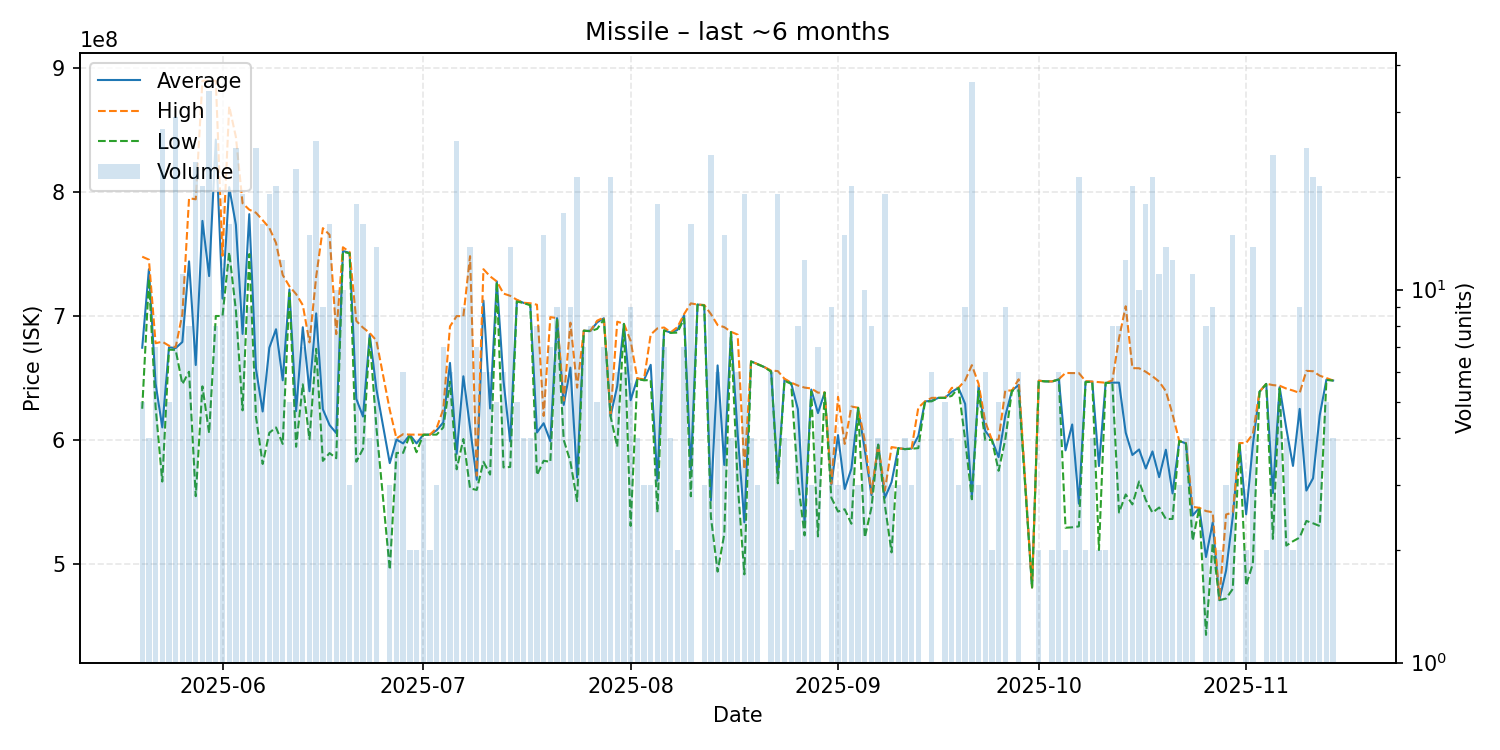

The file beside this chart, header and first rows:
date, average, highest, lowest, order_count, volume
2025-05-20, 674380000, 747900000, 625100000, 5, 5
2025-05-21, 737775000, 745500000, 730050000, 4, 4
2025-05-22, 645314286, 678000000, 626400000, 7, 7
2025-05-23, 610062963, 679250000, 566300000, 20, 27
2025-05-24, 674720000, 676000000, 672850000, 5, 5
2025-05-25, 674086207, 674900000, 672600000, 23, 29
2025-05-26, 679000000, 701400000, 645000000, 10, 11
2025-05-27, 744112500, 795100000, 655000000, 8, 8
2025-05-28, 660422727, 794250000, 554500000, 17, 22
2025-05-29, 776800000, 890000000, 643200000, 19, 19
2025-05-30, 732241176, 890000000, 605450000, 24, 34
2025-05-31, 842475000, 889900000, 700000000, 8, 8
2025-06-01, 714070000, 748700000, 700000000, 10, 10
2025-06-02, 804080000, 869400000, 751600000, 15, 15
2025-06-03, 773604167, 844600000, 704700000, 20, 24
2025-06-04, 685511111, 791000000, 623800000, 16, 18
2025-06-05, 782244444, 785850000, 750000000, 9, 9
2025-06-06, 657379167, 783400000, 618850000, 22, 24
2025-06-07, 622900000, 777400000, 580500000, 11, 15
2025-06-08, 674416667, 771100000, 605700000, 17, 18
2025-06-09, 689310526, 758950000, 610000000, 19, 19
2025-06-10, 648075000, 733100000, 596700000, 12, 12
2025-06-11, 721440000, 724000000, 718700000, 5, 5
2025-06-12, 623171429, 717700000, 594400000, 19, 21
2025-06-13, 690928571, 708800000, 644800000, 6, 7
2025-06-14, 639250000, 678700000, 600500000, 14, 14
2025-06-15, 702096000, 731750000, 673500000, 22, 25
2025-06-16, 624700000, 770950000, 583000000, 8, 9
2025-06-17, 611940000, 765600000, 589300000, 14, 15
2025-06-18, 605480000, 685350000, 585150000, 9, 10
2025-06-19, 752480000, 755500000, 751900000, 9, 10
2025-06-20, 750966667, 751700000, 750600000, 3, 3
2025-06-21, 633070588, 696000000, 582350000, 16, 17
2025-06-22, 618820000, 690600000, 592700000, 14, 15
2025-06-23, 685200000, 686300000, 682900000, 4, 4
2025-06-24, 641107692, 680150000, 610100000, 12, 13
2025-06-26, 581200000, 624250000, 495100000, 3, 3
2025-06-27, 600175000, 601100000, 589400000, 4, 4
2025-06-28, 597100000, 604600000, 589500000, 5, 6
2025-06-29, 604100000, 604200000, 604000000, 2, 2
2025-06-30, 597100000, 604200000, 590000000, 2, 2
2025-07-01, 604125000, 604200000, 604050000, 4, 4
2025-07-02, 604200000, 604200000, 604200000, 2, 2
2025-07-03, 607666667, 609400000, 604200000, 3, 3
2025-07-04, 614057143, 624750000, 610000000, 7, 7
2025-07-05, 662116667, 691600000, 647000000, 6, 6
2025-07-06, 588584000, 699950000, 576200000, 18, 25
2025-07-07, 651322222, 699800000, 600650000, 9, 9
2025-07-08, 610046154, 748300000, 560800000, 11, 13
2025-07-09, 567757143, 571100000, 559550000, 6, 7
2025-07-10, 712400000, 737800000, 582300000, 5, 6
2025-07-11, 625283333, 732000000, 571950000, 6, 6
2025-07-12, 727840000, 727900000, 727600000, 5, 5
2025-07-13, 647583333, 718100000, 577700000, 6, 6
2025-07-14, 598700000, 716300000, 578100000, 13, 13
2025-07-15, 712740000, 713100000, 711700000, 5, 5
2025-07-16, 710575000, 710700000, 710450000, 4, 4
2025-07-17, 709475000, 710300000, 708650000, 4, 4
2025-07-18, 605900000, 709100000, 571500000, 7, 8
2025-07-19, 613400000, 619300000, 583100000, 12, 14
... 117 more rows
